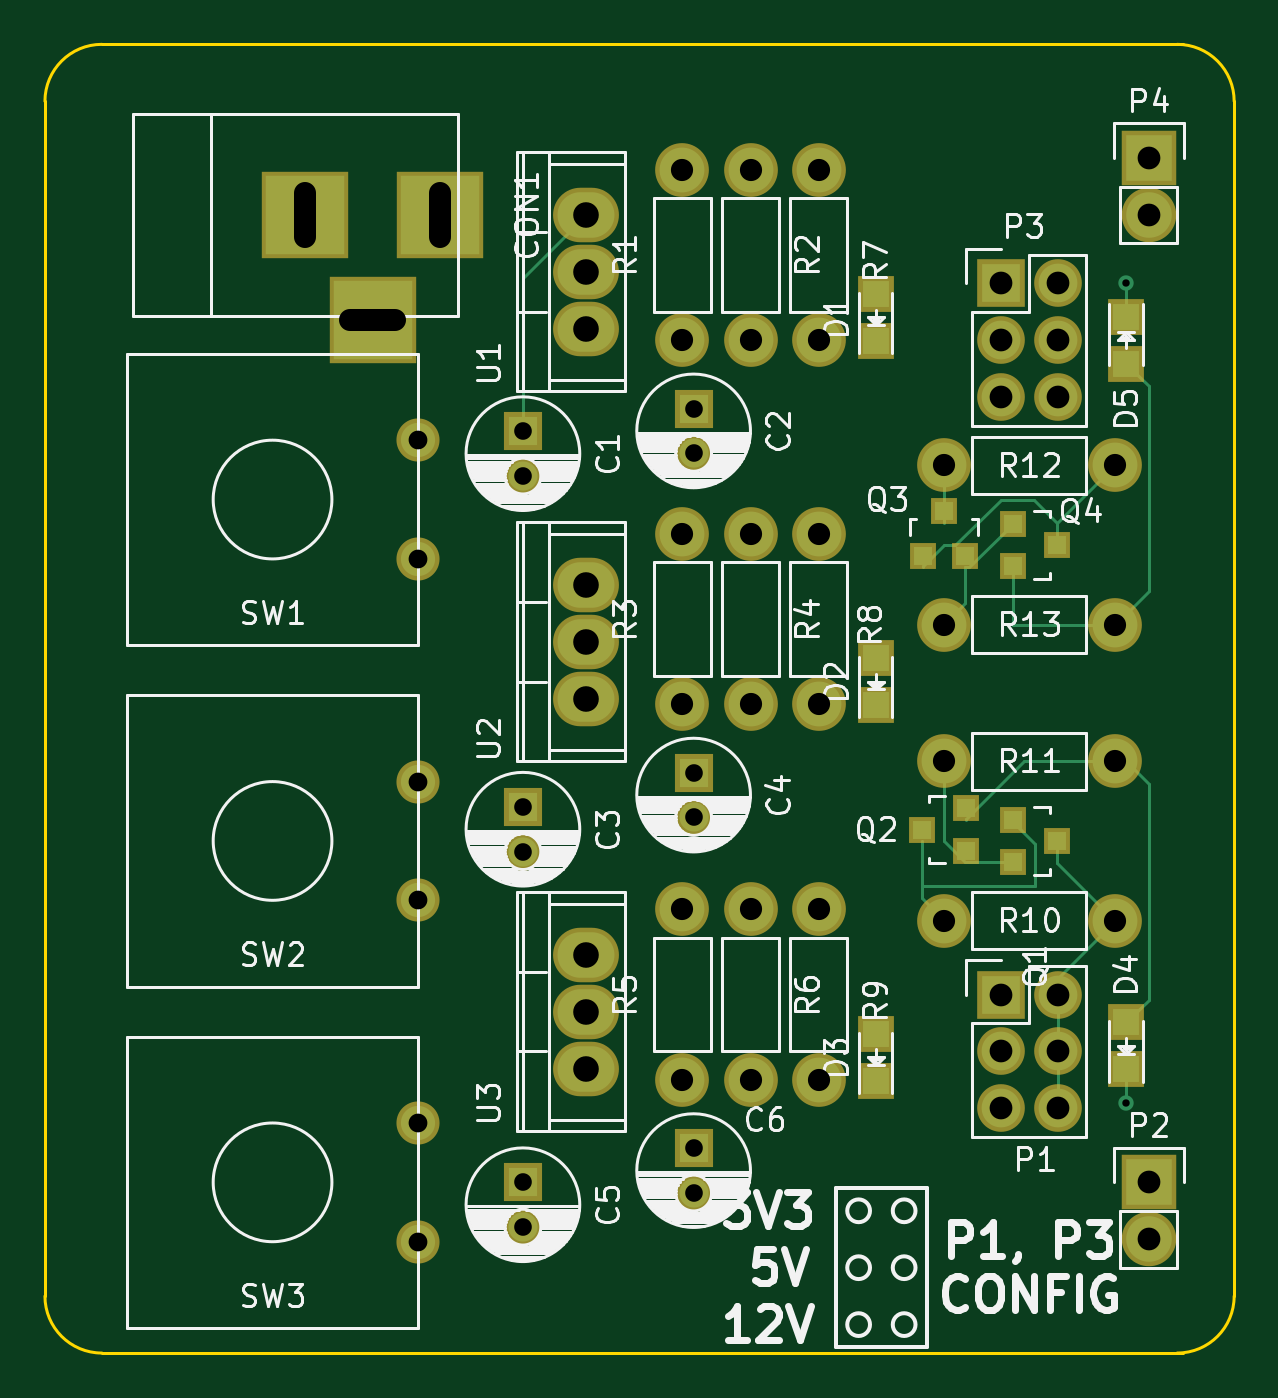
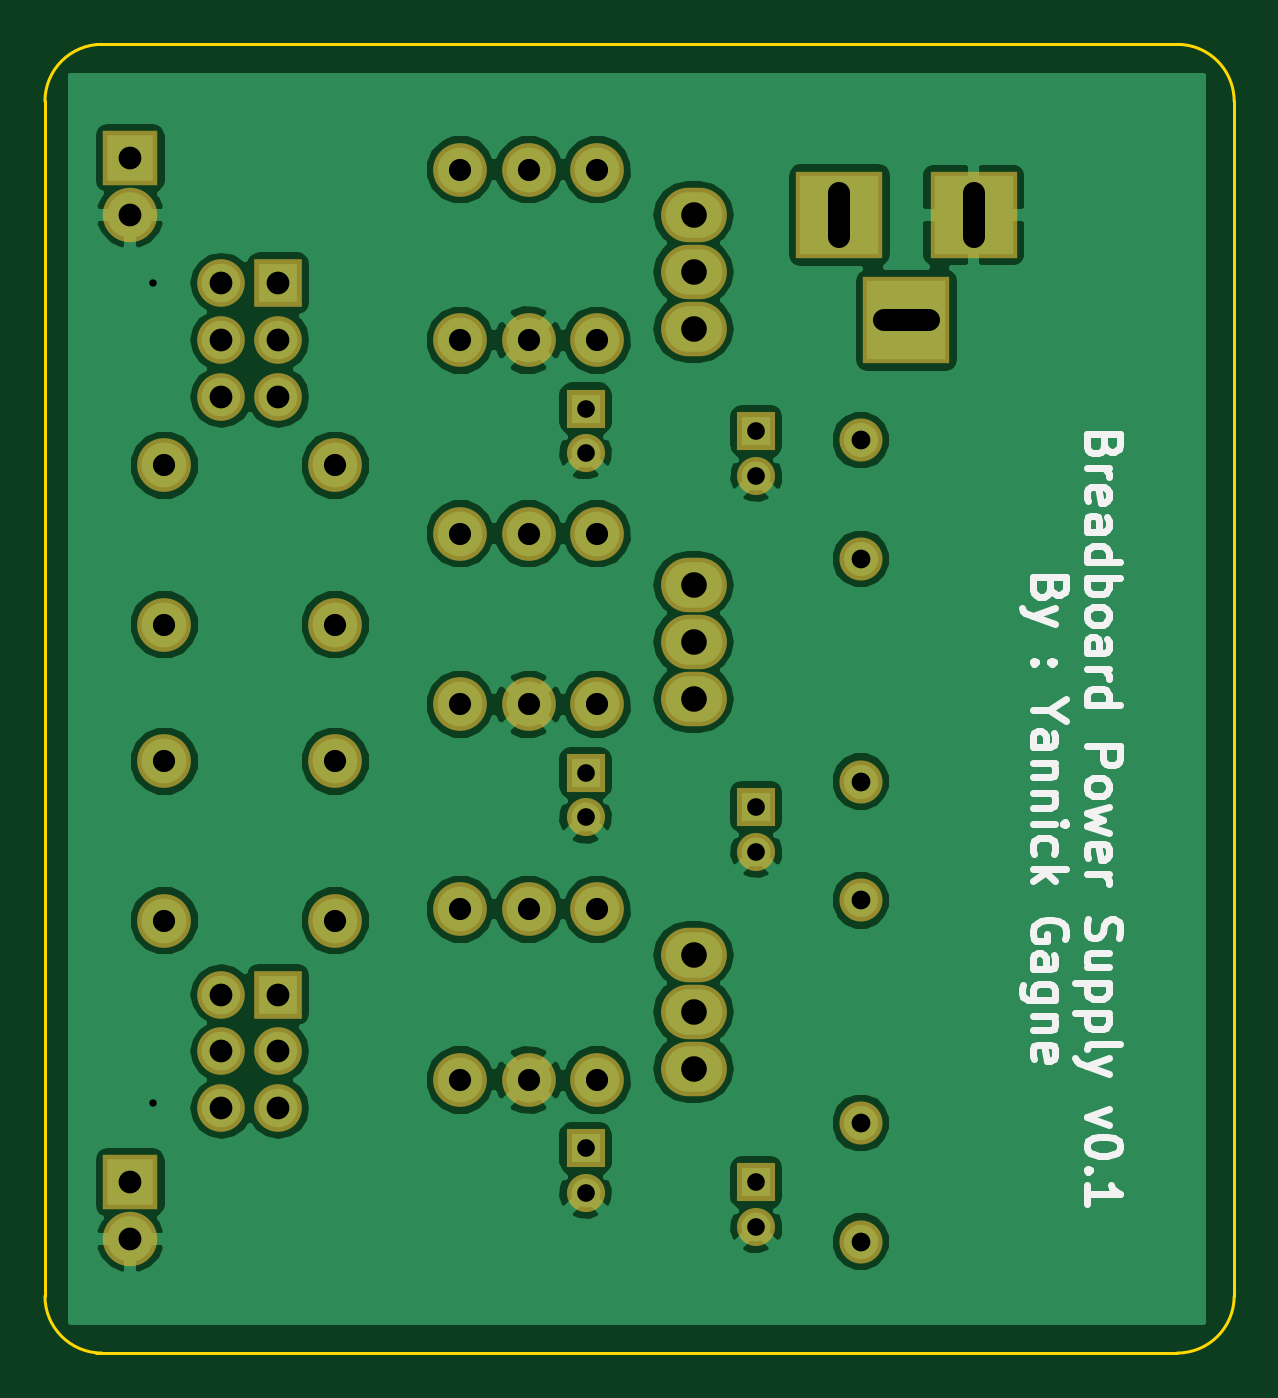
Circuit board: 8 layer files. Board 53.1 x 58.4 mm.
- bottom_copper: main-B.Cu.gbl (67866 bytes)
- bottom_mask: main-B.Mask.gbs (2385 bytes)
- bottom_silk: main-B.SilkS.gbo (11619 bytes)
- outline: main-Edge.Cuts.gm1 (777 bytes)
- top_copper: main-F.Cu.gtl (5371 bytes)
- top_mask: main-F.Mask.gts (2988 bytes)
- top_silk: main-F.SilkS.gto (50817 bytes)
- drill: main.drl (1198 bytes)

=== bottom_copper: main-B.Cu.gbl (67866 bytes, source omitted) ===
=== bottom_mask: main-B.Mask.gbs ===
G04 #@! TF.FileFunction,Soldermask,Bot*
%FSLAX46Y46*%
G04 Gerber Fmt 4.6, Leading zero omitted, Abs format (unit mm)*
G04 Created by KiCad (PCBNEW 4.0.2-stable) date 2016-04-18 20:08:14*
%MOMM*%
G01*
G04 APERTURE LIST*
%ADD10C,0.100000*%
%ADD11C,2.398980*%
%ADD12R,1.700000X1.700000*%
%ADD13C,1.700000*%
%ADD14R,3.900120X3.900120*%
%ADD15R,2.127200X2.127200*%
%ADD16O,2.127200X2.127200*%
%ADD17R,2.432000X2.432000*%
%ADD18O,2.432000X2.432000*%
%ADD19O,2.940000X2.432000*%
%ADD20C,1.924000*%
G04 APERTURE END LIST*
D10*
D11*
X101092000Y-46228000D03*
X93472000Y-46228000D03*
D12*
X74676000Y-37592000D03*
D13*
X74676000Y-39592000D03*
D12*
X82296000Y-36576000D03*
D13*
X82296000Y-38576000D03*
D12*
X74676000Y-54356000D03*
D13*
X74676000Y-56356000D03*
D12*
X82296000Y-52832000D03*
D13*
X82296000Y-54832000D03*
D12*
X74676000Y-71120000D03*
D13*
X74676000Y-73120000D03*
D12*
X82296000Y-69596000D03*
D13*
X82296000Y-71596000D03*
D14*
X70970140Y-27940000D03*
X64970660Y-27940000D03*
X67970400Y-32639000D03*
D15*
X96012000Y-62738000D03*
D16*
X98552000Y-62738000D03*
X96012000Y-65278000D03*
X98552000Y-65278000D03*
X96012000Y-67818000D03*
X98552000Y-67818000D03*
D17*
X102616000Y-71120000D03*
D18*
X102616000Y-73660000D03*
D15*
X96012000Y-30988000D03*
D16*
X98552000Y-30988000D03*
X96012000Y-33528000D03*
X98552000Y-33528000D03*
X96012000Y-36068000D03*
X98552000Y-36068000D03*
D17*
X102616000Y-25400000D03*
D18*
X102616000Y-27940000D03*
D11*
X81788000Y-33528000D03*
X81788000Y-25908000D03*
X84836000Y-25908000D03*
X84836000Y-33528000D03*
X81788000Y-49784000D03*
X81788000Y-42164000D03*
X84836000Y-42164000D03*
X84836000Y-49784000D03*
X81788000Y-66548000D03*
X81788000Y-58928000D03*
X84836000Y-58928000D03*
X84836000Y-66548000D03*
X87884000Y-33528000D03*
X87884000Y-25908000D03*
X87884000Y-49784000D03*
X87884000Y-42164000D03*
X87884000Y-66548000D03*
X87884000Y-58928000D03*
X93472000Y-59436000D03*
X101092000Y-59436000D03*
X101092000Y-52324000D03*
X93472000Y-52324000D03*
X101092000Y-39116000D03*
X93472000Y-39116000D03*
D19*
X77470000Y-30480000D03*
X77470000Y-27940000D03*
X77470000Y-33020000D03*
X77470000Y-46990000D03*
X77470000Y-44450000D03*
X77470000Y-49530000D03*
X77470000Y-63500000D03*
X77470000Y-60960000D03*
X77470000Y-66040000D03*
D20*
X70000000Y-37990000D03*
X70000000Y-43290000D03*
X70000000Y-53230000D03*
X70000000Y-58530000D03*
X70000000Y-68470000D03*
X70000000Y-73770000D03*
M02*

=== bottom_silk: main-B.SilkS.gbo (11619 bytes, source omitted) ===
=== outline: main-Edge.Cuts.gm1 ===
G04 #@! TF.FileFunction,Profile,NP*
%FSLAX46Y46*%
G04 Gerber Fmt 4.6, Leading zero omitted, Abs format (unit mm)*
G04 Created by KiCad (PCBNEW 4.0.2-stable) date 2016-04-18 20:08:14*
%MOMM*%
G01*
G04 APERTURE LIST*
%ADD10C,0.100000*%
%ADD11C,0.150000*%
G04 APERTURE END LIST*
D10*
D11*
X106426000Y-76200000D02*
X106426000Y-22860000D01*
X55880000Y-20320000D02*
X104140000Y-20320000D01*
X55880000Y-78740000D02*
X104140000Y-78740000D01*
X53340000Y-22860000D02*
X53340000Y-76200000D01*
X106426000Y-22860000D02*
G75*
G03X103886000Y-20320000I-2540000J0D01*
G01*
X103886000Y-78740000D02*
G75*
G03X106426000Y-76200000I0J2540000D01*
G01*
X53340000Y-76200000D02*
G75*
G03X55880000Y-78740000I2540000J0D01*
G01*
X55880000Y-20320000D02*
G75*
G03X53340000Y-22860000I0J-2540000D01*
G01*
M02*

=== top_copper: main-F.Cu.gtl ===
G04 #@! TF.FileFunction,Copper,L1,Top,Signal*
%FSLAX46Y46*%
G04 Gerber Fmt 4.6, Leading zero omitted, Abs format (unit mm)*
G04 Created by KiCad (PCBNEW 4.0.2-stable) date 2016-04-18 20:08:14*
%MOMM*%
G01*
G04 APERTURE LIST*
%ADD10C,0.100000*%
%ADD11C,1.998980*%
%ADD12R,0.800100X0.800100*%
%ADD13R,1.300000X1.300000*%
%ADD14C,1.300000*%
%ADD15R,3.500120X3.500120*%
%ADD16R,1.198880X1.198880*%
%ADD17R,1.727200X1.727200*%
%ADD18O,1.727200X1.727200*%
%ADD19R,2.032000X2.032000*%
%ADD20O,2.032000X2.032000*%
%ADD21O,2.540000X2.032000*%
%ADD22C,1.524000*%
%ADD23C,0.685800*%
%ADD24C,0.152400*%
G04 APERTURE END LIST*
D10*
D11*
X101092000Y-46228000D03*
X93472000Y-46228000D03*
D12*
X92522000Y-43164760D03*
X94422000Y-43164760D03*
X93472000Y-41165780D03*
D13*
X74676000Y-37592000D03*
D14*
X74676000Y-39592000D03*
D13*
X82296000Y-36576000D03*
D14*
X82296000Y-38576000D03*
D13*
X74676000Y-54356000D03*
D14*
X74676000Y-56356000D03*
D13*
X82296000Y-52832000D03*
D14*
X82296000Y-54832000D03*
D13*
X74676000Y-71120000D03*
D14*
X74676000Y-73120000D03*
D13*
X82296000Y-69596000D03*
D14*
X82296000Y-71596000D03*
D15*
X70970140Y-27940000D03*
X64970660Y-27940000D03*
X67970400Y-32639000D03*
D16*
X90424000Y-31462980D03*
X90424000Y-33561020D03*
X90424000Y-47718980D03*
X90424000Y-49817020D03*
X90424000Y-64482980D03*
X90424000Y-66581020D03*
X101600000Y-63974980D03*
X101600000Y-66073020D03*
X101600000Y-34577020D03*
X101600000Y-32478980D03*
D17*
X96012000Y-62738000D03*
D18*
X98552000Y-62738000D03*
X96012000Y-65278000D03*
X98552000Y-65278000D03*
X96012000Y-67818000D03*
X98552000Y-67818000D03*
D19*
X102616000Y-71120000D03*
D20*
X102616000Y-73660000D03*
D17*
X96012000Y-30988000D03*
D18*
X98552000Y-30988000D03*
X96012000Y-33528000D03*
X98552000Y-33528000D03*
X96012000Y-36068000D03*
X98552000Y-36068000D03*
D19*
X102616000Y-25400000D03*
D20*
X102616000Y-27940000D03*
D12*
X96535240Y-54930000D03*
X96535240Y-56830000D03*
X98534220Y-55880000D03*
X94472760Y-56322000D03*
X94472760Y-54422000D03*
X92473780Y-55372000D03*
X96535240Y-41722000D03*
X96535240Y-43622000D03*
X98534220Y-42672000D03*
D11*
X81788000Y-33528000D03*
X81788000Y-25908000D03*
X84836000Y-25908000D03*
X84836000Y-33528000D03*
X81788000Y-49784000D03*
X81788000Y-42164000D03*
X84836000Y-42164000D03*
X84836000Y-49784000D03*
X81788000Y-66548000D03*
X81788000Y-58928000D03*
X84836000Y-58928000D03*
X84836000Y-66548000D03*
X87884000Y-33528000D03*
X87884000Y-25908000D03*
X87884000Y-49784000D03*
X87884000Y-42164000D03*
X87884000Y-66548000D03*
X87884000Y-58928000D03*
X93472000Y-59436000D03*
X101092000Y-59436000D03*
X101092000Y-52324000D03*
X93472000Y-52324000D03*
X101092000Y-39116000D03*
X93472000Y-39116000D03*
D21*
X77470000Y-30480000D03*
X77470000Y-27940000D03*
X77470000Y-33020000D03*
X77470000Y-46990000D03*
X77470000Y-44450000D03*
X77470000Y-49530000D03*
X77470000Y-63500000D03*
X77470000Y-60960000D03*
X77470000Y-66040000D03*
D22*
X70000000Y-37990000D03*
X70000000Y-43290000D03*
X70000000Y-53230000D03*
X70000000Y-58530000D03*
X70000000Y-68470000D03*
X70000000Y-73770000D03*
D23*
X101600000Y-30988000D03*
X101600000Y-67564000D03*
D24*
X74676000Y-37592000D02*
X74676000Y-30734000D01*
X74676000Y-30734000D02*
X77470000Y-27940000D01*
X101600000Y-32478980D02*
X101600000Y-30988000D01*
X101600000Y-66073020D02*
X101600000Y-67564000D01*
X101092000Y-52324000D02*
X101600000Y-52324000D01*
X101600000Y-52324000D02*
X102616000Y-53340000D01*
X102616000Y-62958980D02*
X101600000Y-63974980D01*
X102616000Y-53340000D02*
X102616000Y-62958980D01*
X94472760Y-54930000D02*
X94472760Y-54879240D01*
X94472760Y-54879240D02*
X97028000Y-52324000D01*
X97028000Y-52324000D02*
X101092000Y-52324000D01*
X101092000Y-46228000D02*
X102616000Y-44704000D01*
X102616000Y-35593020D02*
X101600000Y-34577020D01*
X102616000Y-44704000D02*
X102616000Y-35593020D01*
X96535240Y-43622000D02*
X96535240Y-46212760D01*
X96550480Y-46228000D02*
X101092000Y-46228000D01*
X96535240Y-46212760D02*
X96550480Y-46228000D01*
X98552000Y-67818000D02*
X98552000Y-65278000D01*
X98552000Y-62738000D02*
X98552000Y-65278000D01*
X98552000Y-62738000D02*
X98552000Y-61976000D01*
X98552000Y-61976000D02*
X101092000Y-59436000D01*
X98534220Y-55880000D02*
X98534220Y-56878220D01*
X98534220Y-56878220D02*
X101092000Y-59436000D01*
X93472000Y-41673780D02*
X93472000Y-39116000D01*
X96535240Y-54930000D02*
X96454000Y-54930000D01*
X96454000Y-54930000D02*
X97536000Y-56012000D01*
X97536000Y-56012000D02*
X97536000Y-57912000D01*
X97536000Y-57912000D02*
X92473780Y-57912000D01*
X92473780Y-55880000D02*
X92473780Y-57912000D01*
X92473780Y-57912000D02*
X92473780Y-58437780D01*
X92473780Y-58437780D02*
X93472000Y-59436000D01*
X94472760Y-56830000D02*
X94422000Y-56830000D01*
X94422000Y-56830000D02*
X93472000Y-55880000D01*
X93472000Y-55880000D02*
X93472000Y-52324000D01*
X94472760Y-56830000D02*
X96535240Y-56830000D01*
X92522000Y-43672760D02*
X92522000Y-43622000D01*
X92522000Y-43622000D02*
X93472000Y-42672000D01*
X93472000Y-42672000D02*
X93980000Y-42672000D01*
X93980000Y-42672000D02*
X96012000Y-40640000D01*
X96012000Y-40640000D02*
X97500440Y-40640000D01*
X97500440Y-40640000D02*
X98534220Y-41673780D01*
X98534220Y-42672000D02*
X98534220Y-41673780D01*
X98534220Y-41673780D02*
X101092000Y-39116000D01*
X94422000Y-43672760D02*
X94584480Y-43672760D01*
X94584480Y-43672760D02*
X96535240Y-41722000D01*
X94422000Y-45278000D02*
X93472000Y-46228000D01*
X94422000Y-43672760D02*
X94422000Y-45278000D01*
M02*

=== top_mask: main-F.Mask.gts ===
G04 #@! TF.FileFunction,Soldermask,Top*
%FSLAX46Y46*%
G04 Gerber Fmt 4.6, Leading zero omitted, Abs format (unit mm)*
G04 Created by KiCad (PCBNEW 4.0.2-stable) date 2016-04-18 20:08:14*
%MOMM*%
G01*
G04 APERTURE LIST*
%ADD10C,0.100000*%
%ADD11C,2.398980*%
%ADD12R,1.200100X1.200100*%
%ADD13R,1.700000X1.700000*%
%ADD14C,1.700000*%
%ADD15R,3.900120X3.900120*%
%ADD16R,1.598880X1.598880*%
%ADD17R,2.127200X2.127200*%
%ADD18O,2.127200X2.127200*%
%ADD19R,2.432000X2.432000*%
%ADD20O,2.432000X2.432000*%
%ADD21O,2.940000X2.432000*%
%ADD22C,1.924000*%
G04 APERTURE END LIST*
D10*
D11*
X101092000Y-46228000D03*
X93472000Y-46228000D03*
D12*
X92522000Y-43164760D03*
X94422000Y-43164760D03*
X93472000Y-41165780D03*
D13*
X74676000Y-37592000D03*
D14*
X74676000Y-39592000D03*
D13*
X82296000Y-36576000D03*
D14*
X82296000Y-38576000D03*
D13*
X74676000Y-54356000D03*
D14*
X74676000Y-56356000D03*
D13*
X82296000Y-52832000D03*
D14*
X82296000Y-54832000D03*
D13*
X74676000Y-71120000D03*
D14*
X74676000Y-73120000D03*
D13*
X82296000Y-69596000D03*
D14*
X82296000Y-71596000D03*
D15*
X70970140Y-27940000D03*
X64970660Y-27940000D03*
X67970400Y-32639000D03*
D16*
X90424000Y-31462980D03*
X90424000Y-33561020D03*
X90424000Y-47718980D03*
X90424000Y-49817020D03*
X90424000Y-64482980D03*
X90424000Y-66581020D03*
X101600000Y-63974980D03*
X101600000Y-66073020D03*
X101600000Y-34577020D03*
X101600000Y-32478980D03*
D17*
X96012000Y-62738000D03*
D18*
X98552000Y-62738000D03*
X96012000Y-65278000D03*
X98552000Y-65278000D03*
X96012000Y-67818000D03*
X98552000Y-67818000D03*
D19*
X102616000Y-71120000D03*
D20*
X102616000Y-73660000D03*
D17*
X96012000Y-30988000D03*
D18*
X98552000Y-30988000D03*
X96012000Y-33528000D03*
X98552000Y-33528000D03*
X96012000Y-36068000D03*
X98552000Y-36068000D03*
D19*
X102616000Y-25400000D03*
D20*
X102616000Y-27940000D03*
D12*
X96535240Y-54930000D03*
X96535240Y-56830000D03*
X98534220Y-55880000D03*
X94472760Y-56322000D03*
X94472760Y-54422000D03*
X92473780Y-55372000D03*
X96535240Y-41722000D03*
X96535240Y-43622000D03*
X98534220Y-42672000D03*
D11*
X81788000Y-33528000D03*
X81788000Y-25908000D03*
X84836000Y-25908000D03*
X84836000Y-33528000D03*
X81788000Y-49784000D03*
X81788000Y-42164000D03*
X84836000Y-42164000D03*
X84836000Y-49784000D03*
X81788000Y-66548000D03*
X81788000Y-58928000D03*
X84836000Y-58928000D03*
X84836000Y-66548000D03*
X87884000Y-33528000D03*
X87884000Y-25908000D03*
X87884000Y-49784000D03*
X87884000Y-42164000D03*
X87884000Y-66548000D03*
X87884000Y-58928000D03*
X93472000Y-59436000D03*
X101092000Y-59436000D03*
X101092000Y-52324000D03*
X93472000Y-52324000D03*
X101092000Y-39116000D03*
X93472000Y-39116000D03*
D21*
X77470000Y-30480000D03*
X77470000Y-27940000D03*
X77470000Y-33020000D03*
X77470000Y-46990000D03*
X77470000Y-44450000D03*
X77470000Y-49530000D03*
X77470000Y-63500000D03*
X77470000Y-60960000D03*
X77470000Y-66040000D03*
D22*
X70000000Y-37990000D03*
X70000000Y-43290000D03*
X70000000Y-53230000D03*
X70000000Y-58530000D03*
X70000000Y-68470000D03*
X70000000Y-73770000D03*
M02*

=== top_silk: main-F.SilkS.gto (50817 bytes, source omitted) ===
=== drill: main.drl ===
M48
;DRILL file {KiCad 4.0.2-stable} date 2016-04-18 20:08:23
;FORMAT={-:-/ absolute / inch / decimal}
FMAT,2
INCH,TZ
T1C0.013
T2C0.031
T3C0.033
T4C0.039
T5C0.040
T6C0.045
%
G90
G05
M72
T1
X4.Y-1.22
X4.Y-2.66
T2
X2.94Y-1.48
X2.94Y-1.5587
X2.94Y-2.14
X2.94Y-2.2187
X2.94Y-2.8
X2.94Y-2.8787
X3.24Y-1.44
X3.24Y-1.5187
X3.24Y-2.08
X3.24Y-2.1587
X3.24Y-2.74
X3.24Y-2.8187
T3
X2.7559Y-1.4957
X2.7559Y-1.7043
X2.7559Y-2.0957
X2.7559Y-2.3043
X2.7559Y-2.6957
X2.7559Y-2.9043
T4
X3.22Y-1.02
X3.22Y-1.32
X3.22Y-1.66
X3.22Y-1.96
X3.22Y-2.32
X3.22Y-2.62
X3.34Y-1.02
X3.34Y-1.32
X3.34Y-1.66
X3.34Y-1.96
X3.34Y-2.32
X3.34Y-2.62
X3.46Y-1.02
X3.46Y-1.32
X3.46Y-1.66
X3.46Y-1.96
X3.46Y-2.32
X3.46Y-2.62
X3.68Y-1.54
X3.68Y-1.82
X3.68Y-2.06
X3.68Y-2.34
X3.98Y-1.54
X3.98Y-1.82
X3.98Y-2.06
X3.98Y-2.34
T5
X3.78Y-1.22
X3.78Y-1.32
X3.78Y-1.42
X3.78Y-2.47
X3.78Y-2.57
X3.78Y-2.67
X3.88Y-1.22
X3.88Y-1.32
X3.88Y-1.42
X3.88Y-2.47
X3.88Y-2.57
X3.88Y-2.67
X4.04Y-1.
X4.04Y-1.1
X4.04Y-2.8
X4.04Y-2.9
T6
X3.05Y-1.1
X3.05Y-1.2
X3.05Y-1.3
X3.05Y-1.75
X3.05Y-1.85
X3.05Y-1.95
X3.05Y-2.4
X3.05Y-2.5
X3.05Y-2.6
T4
X2.5579Y-1.0606G85X2.5579Y-1.1394
G05
X2.6366Y-1.285G85X2.7153Y-1.285
G05
X2.7941Y-1.0606G85X2.7941Y-1.1394
G05
T0
M30
